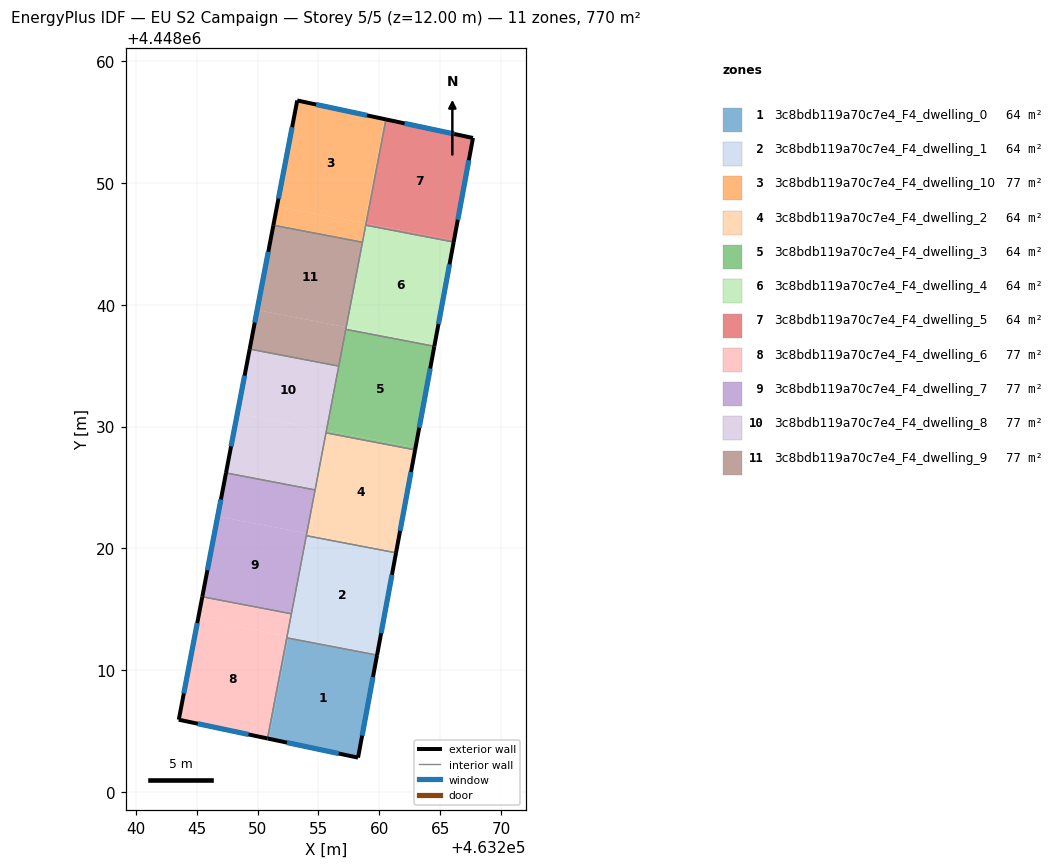
=== STOREY PLAN SPEC (per zone: floor XY polygon, exterior-wall plan segments, windows/doors) ===
zone 1: 3c8bdb119a70c7e4_F4_dwelling_0  (64.2 m²)
  floor: (463259.81, 4448011.25) (463258.25, 4448002.83) (463250.94, 4448004.38) (463252.52, 4448012.64)
  floor: (463252.52, 4448012.64) (463250.94, 4448004.38) (463250.82, 4448004.40) (463252.40, 4448012.66)
  exterior wall: (463258.25, 4448002.83) – (463259.81, 4448011.25)  [8.6 m]
    window: (463258.58, 4448004.63) – (463259.47, 4448009.44)  [8.4 m²]
  exterior wall: (463250.82, 4448004.40) – (463258.25, 4448002.83)  [7.6 m]
    window: (463252.41, 4448004.07) – (463256.66, 4448003.17)  [7.4 m²]
  interior walls: 2
zone 2: 3c8bdb119a70c7e4_F4_dwelling_1  (64.2 m²)
  floor: (463261.36, 4448019.64) (463259.83, 4448011.38) (463252.46, 4448012.80) (463254.04, 4448021.04)
  floor: (463254.04, 4448021.04) (463252.46, 4448012.80) (463259.83, 4448011.38) (463259.81, 4448011.25) (463252.40, 4448012.66) (463254.00, 4448021.05)
  exterior wall: (463259.81, 4448011.25) – (463261.36, 4448019.64)  [8.5 m]
    window: (463260.14, 4448013.04) – (463261.03, 4448017.84)  [8.4 m²]
  interior walls: 4
zone 3: 3c8bdb119a70c7e4_F4_dwelling_10  (77.0 m²)
  floor: (463260.41, 4448055.24) (463258.78, 4448046.70) (463251.59, 4448048.08) (463253.26, 4448056.77)
  floor: (463260.54, 4448055.21) (463258.91, 4448046.68) (463258.78, 4448046.70) (463260.41, 4448055.24)
  floor: (463258.87, 4448046.68) (463258.57, 4448045.14) (463251.30, 4448046.53) (463251.59, 4448048.08)
  floor: (463258.91, 4448046.68) (463258.61, 4448045.13) (463258.57, 4448045.14) (463258.87, 4448046.68)
  exterior wall: (463253.26, 4448056.77) – (463251.30, 4448046.53)  [10.4 m]
    window: (463252.84, 4448054.57) – (463251.72, 4448048.72)  [10.2 m²]
  exterior wall: (463260.54, 4448055.21) – (463253.26, 4448056.77)  [7.4 m]
    window: (463258.98, 4448055.55) – (463254.82, 4448056.44)  [7.3 m²]
  interior walls: 3
zone 4: 3c8bdb119a70c7e4_F4_dwelling_2  (64.2 m²)
  floor: (463262.93, 4448028.09) (463261.40, 4448019.82) (463254.07, 4448021.22) (463254.05, 4448021.23) (463255.63, 4448029.48)
  floor: (463261.40, 4448019.82) (463261.36, 4448019.64) (463254.04, 4448021.04) (463254.07, 4448021.22)
  floor: (463255.63, 4448029.48) (463254.05, 4448021.23) (463254.04, 4448021.23) (463255.62, 4448029.49)
  exterior wall: (463261.36, 4448019.64) – (463262.93, 4448028.09)  [8.6 m]
    window: (463261.70, 4448021.45) – (463262.60, 4448026.28)  [8.4 m²]
  interior walls: 4
zone 5: 3c8bdb119a70c7e4_F4_dwelling_3  (64.2 m²)
  floor: (463264.51, 4448036.59) (463262.97, 4448028.29) (463255.65, 4448029.68) (463257.24, 4448037.98)
  floor: (463262.97, 4448028.29) (463262.93, 4448028.09) (463255.63, 4448029.48) (463255.67, 4448029.68)
  exterior wall: (463262.93, 4448028.09) – (463264.51, 4448036.59)  [8.6 m]
    window: (463263.27, 4448029.91) – (463264.17, 4448034.77)  [8.5 m²]
  interior walls: 4
zone 6: 3c8bdb119a70c7e4_F4_dwelling_4  (64.2 m²)
  floor: (463266.10, 4448045.15) (463264.54, 4448036.78) (463257.28, 4448038.17) (463258.88, 4448046.53)
  floor: (463264.54, 4448036.78) (463264.51, 4448036.59) (463257.24, 4448037.98) (463257.28, 4448038.17)
  exterior wall: (463264.51, 4448036.59) – (463266.10, 4448045.15)  [8.7 m]
    window: (463264.85, 4448038.42) – (463265.76, 4448043.32)  [8.5 m²]
  interior walls: 4
zone 7: 3c8bdb119a70c7e4_F4_dwelling_5  (64.2 m²)
  floor: (463267.68, 4448053.69) (463266.12, 4448045.30) (463258.91, 4448046.68) (463260.54, 4448055.21)
  floor: (463266.12, 4448045.30) (463266.10, 4448045.15) (463258.88, 4448046.53) (463258.91, 4448046.68)
  exterior wall: (463267.68, 4448053.69) – (463260.54, 4448055.21)  [7.3 m]
    window: (463266.15, 4448054.02) – (463262.07, 4448054.89)  [7.2 m²]
  exterior wall: (463266.10, 4448045.15) – (463267.68, 4448053.69)  [8.7 m]
    window: (463266.44, 4448046.98) – (463267.34, 4448051.86)  [8.5 m²]
  interior walls: 2
zone 8: 3c8bdb119a70c7e4_F4_dwelling_6  (77.0 m²)
  floor: (463252.78, 4448014.64) (463252.42, 4448012.80) (463245.11, 4448014.20) (463245.47, 4448016.04)
  floor: (463252.42, 4448012.80) (463250.82, 4448004.40) (463243.53, 4448005.95) (463245.11, 4448014.20)
  exterior wall: (463243.53, 4448005.95) – (463250.82, 4448004.40)  [7.4 m]
    window: (463245.09, 4448005.61) – (463249.26, 4448004.73)  [7.3 m²]
  exterior wall: (463245.47, 4448016.04) – (463243.53, 4448005.95)  [10.3 m]
    window: (463245.05, 4448013.88) – (463243.95, 4448008.11)  [10.1 m²]
  interior walls: 3
zone 9: 3c8bdb119a70c7e4_F4_dwelling_7  (77.0 m²)
  floor: (463254.72, 4448024.80) (463254.04, 4448021.23) (463246.73, 4448022.63) (463247.41, 4448026.20)
  floor: (463254.04, 4448021.23) (463252.78, 4448014.64) (463245.47, 4448016.04) (463246.73, 4448022.63)
  exterior wall: (463247.41, 4448026.20) – (463245.47, 4448016.04)  [10.3 m]
    window: (463246.99, 4448024.02) – (463245.88, 4448018.21)  [10.1 m²]
  interior walls: 4
zone 10: 3c8bdb119a70c7e4_F4_dwelling_8  (77.0 m²)
  floor: (463255.65, 4448029.68) (463254.72, 4448024.80) (463247.41, 4448026.20) (463248.34, 4448031.08)
  floor: (463256.66, 4448034.96) (463255.65, 4448029.68) (463248.34, 4448031.08) (463249.35, 4448036.36)
  exterior wall: (463249.35, 4448036.36) – (463247.41, 4448026.20)  [10.3 m]
    window: (463248.94, 4448034.19) – (463247.83, 4448028.38)  [10.1 m²]
  interior walls: 4
zone 11: 3c8bdb119a70c7e4_F4_dwelling_9  (77.0 m²)
  floor: (463257.27, 4448038.17) (463256.65, 4448034.97) (463249.35, 4448036.36) (463249.97, 4448039.57)
  floor: (463257.28, 4448038.17) (463256.66, 4448034.96) (463256.65, 4448034.97) (463257.27, 4448038.17)
  floor: (463258.61, 4448045.13) (463257.28, 4448038.17) (463249.97, 4448039.57) (463251.30, 4448046.53)
  exterior wall: (463251.30, 4448046.53) – (463249.35, 4448036.36)  [10.3 m]
    window: (463250.88, 4448044.35) – (463249.77, 4448038.54)  [10.1 m²]
  interior walls: 4

=== DERIVED (storey summary) ===
Building: EU S2 Campaign
Storey: 5 of 5  (floor level z = 12.00 m)
Storey gross floor area: 770.3 m²
Zones on this storey: 11
  - 3c8bdb119a70c7e4_F4_dwelling_0: floor 64.2 m²; exterior wall 16.2 m (48.5 m²); 2 window(s) 15.8 m²; WWR 32.7%
  - 3c8bdb119a70c7e4_F4_dwelling_1: floor 64.2 m²; exterior wall 8.5 m (25.6 m²); 1 window(s) 8.4 m²; WWR 32.7%
  - 3c8bdb119a70c7e4_F4_dwelling_10: floor 77.0 m²; exterior wall 17.9 m (53.6 m²); 2 window(s) 17.5 m²; WWR 32.7%
  - 3c8bdb119a70c7e4_F4_dwelling_2: floor 64.2 m²; exterior wall 8.6 m (25.8 m²); 1 window(s) 8.4 m²; WWR 32.7%
  - 3c8bdb119a70c7e4_F4_dwelling_3: floor 64.2 m²; exterior wall 8.6 m (25.9 m²); 1 window(s) 8.5 m²; WWR 32.7%
  - 3c8bdb119a70c7e4_F4_dwelling_4: floor 64.2 m²; exterior wall 8.7 m (26.1 m²); 1 window(s) 8.5 m²; WWR 32.7%
  - 3c8bdb119a70c7e4_F4_dwelling_5: floor 64.2 m²; exterior wall 16.0 m (48.0 m²); 2 window(s) 15.7 m²; WWR 32.7%
  - 3c8bdb119a70c7e4_F4_dwelling_6: floor 77.0 m²; exterior wall 17.7 m (53.2 m²); 2 window(s) 17.4 m²; WWR 32.7%
  - 3c8bdb119a70c7e4_F4_dwelling_7: floor 77.0 m²; exterior wall 10.3 m (31.0 m²); 1 window(s) 10.1 m²; WWR 32.7%
  - 3c8bdb119a70c7e4_F4_dwelling_8: floor 77.0 m²; exterior wall 10.3 m (31.0 m²); 1 window(s) 10.1 m²; WWR 32.7%
  - 3c8bdb119a70c7e4_F4_dwelling_9: floor 77.0 m²; exterior wall 10.3 m (31.0 m²); 1 window(s) 10.1 m²; WWR 32.7%
Zone adjacency (shared interzone walls):
  - 3c8bdb119a70c7e4_F4_dwelling_0 ↔ 3c8bdb119a70c7e4_F4_dwelling_1
  - 3c8bdb119a70c7e4_F4_dwelling_0 ↔ 3c8bdb119a70c7e4_F4_dwelling_6
  - 3c8bdb119a70c7e4_F4_dwelling_1 ↔ 3c8bdb119a70c7e4_F4_dwelling_2
  - 3c8bdb119a70c7e4_F4_dwelling_1 ↔ 3c8bdb119a70c7e4_F4_dwelling_6
  - 3c8bdb119a70c7e4_F4_dwelling_1 ↔ 3c8bdb119a70c7e4_F4_dwelling_7
  - 3c8bdb119a70c7e4_F4_dwelling_10 ↔ 3c8bdb119a70c7e4_F4_dwelling_4
  - 3c8bdb119a70c7e4_F4_dwelling_10 ↔ 3c8bdb119a70c7e4_F4_dwelling_5
  - 3c8bdb119a70c7e4_F4_dwelling_10 ↔ 3c8bdb119a70c7e4_F4_dwelling_9
  - 3c8bdb119a70c7e4_F4_dwelling_2 ↔ 3c8bdb119a70c7e4_F4_dwelling_3
  - 3c8bdb119a70c7e4_F4_dwelling_2 ↔ 3c8bdb119a70c7e4_F4_dwelling_7
  - 3c8bdb119a70c7e4_F4_dwelling_2 ↔ 3c8bdb119a70c7e4_F4_dwelling_8
  - 3c8bdb119a70c7e4_F4_dwelling_3 ↔ 3c8bdb119a70c7e4_F4_dwelling_4
  - 3c8bdb119a70c7e4_F4_dwelling_3 ↔ 3c8bdb119a70c7e4_F4_dwelling_8
  - 3c8bdb119a70c7e4_F4_dwelling_3 ↔ 3c8bdb119a70c7e4_F4_dwelling_9
  - 3c8bdb119a70c7e4_F4_dwelling_4 ↔ 3c8bdb119a70c7e4_F4_dwelling_5
  - 3c8bdb119a70c7e4_F4_dwelling_4 ↔ 3c8bdb119a70c7e4_F4_dwelling_9
  - 3c8bdb119a70c7e4_F4_dwelling_6 ↔ 3c8bdb119a70c7e4_F4_dwelling_7
  - 3c8bdb119a70c7e4_F4_dwelling_7 ↔ 3c8bdb119a70c7e4_F4_dwelling_8
  - 3c8bdb119a70c7e4_F4_dwelling_8 ↔ 3c8bdb119a70c7e4_F4_dwelling_9